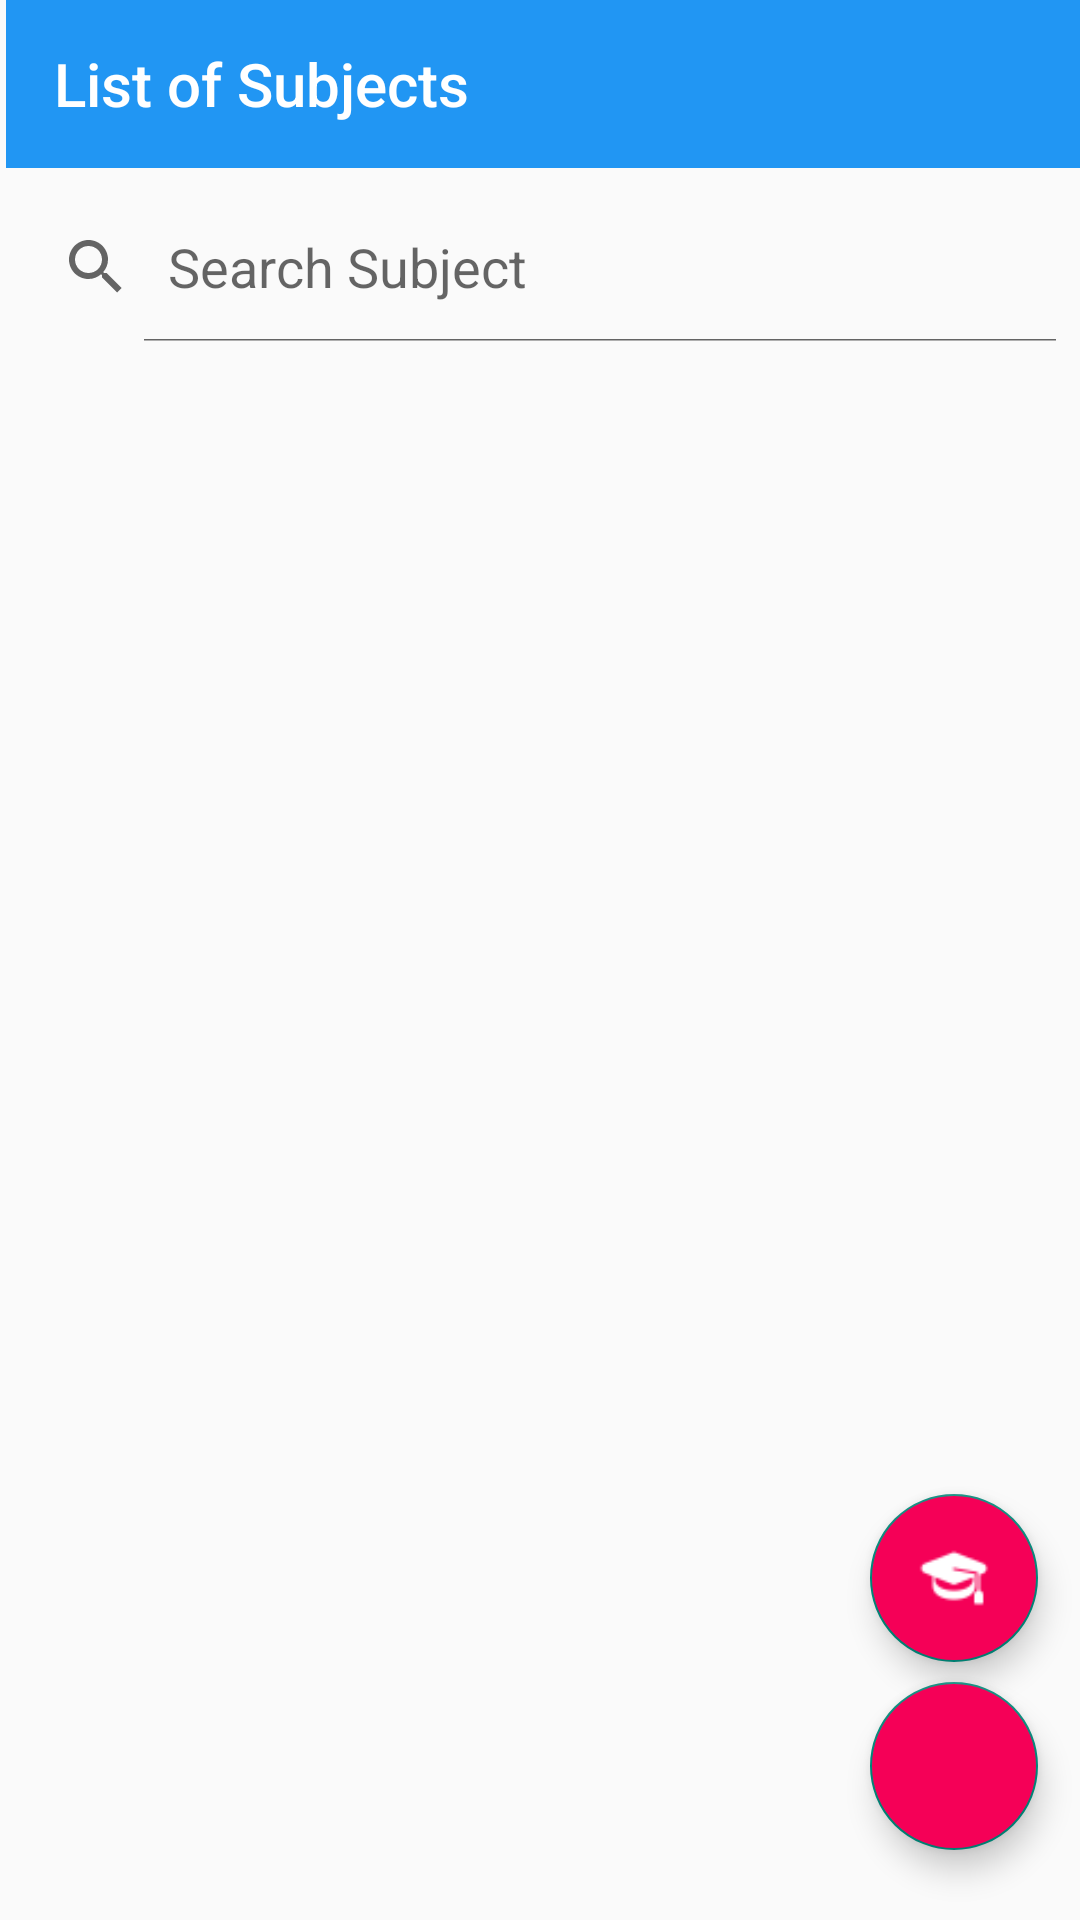

Write the Android layout XML for this screen, with the resource values it uses.
<!-- AndroidManifest.xml: application theme Theme.SchoolManager -->
<!-- res/layout/fragment_subject.xml -->
<?xml version="1.0" encoding="utf-8"?>
<FrameLayout xmlns:android="http://schemas.android.com/apk/res/android"
    xmlns:tools="http://schemas.android.com/tools"
    android:layout_width="match_parent"
    android:layout_height="match_parent"
    xmlns:app="http://schemas.android.com/apk/res-auto"
    tools:context=".HomeFragment">

    <androidx.constraintlayout.widget.ConstraintLayout
        android:layout_width="match_parent"
        android:layout_height="match_parent">

        <com.google.android.material.floatingactionbutton.FloatingActionButton
            android:id="@+id/floatingActionButton"
            android:layout_width="wrap_content"
            android:layout_height="wrap_content"
            android:backgroundTint="@color/accent"
            android:clickable="true"
            android:src="@drawable/baseline_add_24"
            android:tint="@color/white"
            app:layout_constraintBottom_toBottomOf="parent"
            app:layout_constraintEnd_toEndOf="parent"
            app:layout_constraintHorizontal_bias="0.954"
            app:layout_constraintStart_toStartOf="parent"
            app:layout_constraintTop_toTopOf="parent"
            app:layout_constraintVertical_bias="0.96" />

        <androidx.appcompat.widget.Toolbar
            android:id="@+id/toolbar"
            android:layout_width="match_parent"
            android:layout_height="wrap_content"
            android:layout_marginStart="2dp"
            android:background="?attr/colorPrimary"
            android:backgroundTint="@color/primary"
            android:minHeight="?attr/actionBarSize"
            android:theme="?attr/actionBarTheme"
            app:layout_constraintEnd_toEndOf="parent"
            app:layout_constraintHorizontal_bias="1.0"
            app:layout_constraintStart_toStartOf="parent"
            app:layout_constraintTop_toTopOf="parent"
            app:title="List of Subjects"
            app:titleTextColor="@color/white" />

        <SearchView
            android:id="@+id/searchView"
            android:layout_width="match_parent"
            android:layout_height="50dp"
            android:layout_marginTop="8dp"
            android:iconifiedByDefault="false"
            android:queryHint="Search Subject"
            app:layout_constraintTop_toBottomOf="@+id/toolbar"
            tools:layout_editor_absoluteX="0dp" />

        <androidx.recyclerview.widget.RecyclerView
            android:layout_width="match_parent"
            android:id="@+id/recyclerView"
            android:layout_height="0dp"
            app:layout_constraintBottom_toBottomOf="parent"
            app:layout_constraintTop_toBottomOf="@+id/searchView"
            tools:layout_editor_absoluteX="0dp" />

        <com.google.android.material.floatingactionbutton.FloatingActionButton
            android:id="@+id/floatingActionButton2"
            android:layout_width="wrap_content"
            android:layout_height="wrap_content"
            android:backgroundTint="@color/accent"
            android:clickable="true"
            android:src="@drawable/cap"
            android:tint="@color/white"
            app:layout_constraintBottom_toBottomOf="parent"
            app:layout_constraintEnd_toEndOf="parent"
            app:layout_constraintHorizontal_bias="0.954"
            app:layout_constraintStart_toStartOf="parent"
            app:layout_constraintTop_toTopOf="parent"
            app:layout_constraintVertical_bias="0.853" />
    </androidx.constraintlayout.widget.ConstraintLayout>
</FrameLayout>
<!-- resources referenced by this layout -->
<resources>
  <color name="accent">#f50057</color>
  <color name="primary">#2196f3</color>
  <color name="white">#FFFFFFFF</color>
  <!-- drawable cap: png bitmap (drawable, 700 bytes) -->
  <style name="Theme.SchoolManager" parent="Base.Theme.SchoolManager" />
  <style name="Base.Theme.SchoolManager" parent="Theme.AppCompat.DayNight.NoActionBar">
          
          
      </style>
</resources>
